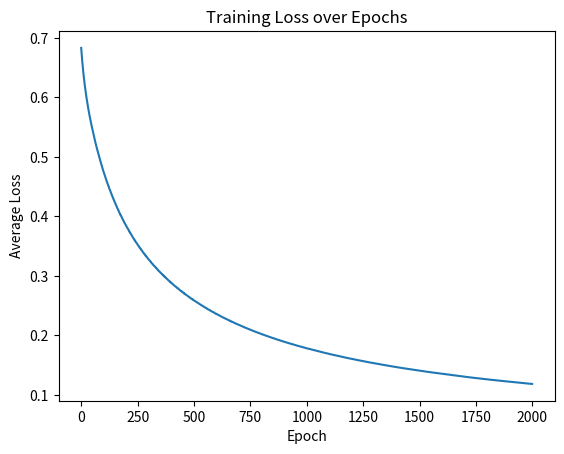

The matplotlib source for this figure:
import numpy as np
import matplotlib.pyplot as plt
import random


def sigmoid(x):
    return 1 / (1 + np.exp(-x))


def sparse_cross(z, y):
    return -np.log(z) if y == 1 else -np.log(1 - z)


def sig_der(t):
    sig = sigmoid(t)
    return sig * (1 - sig)


# Ваши данные
dataset = [[1, 1, 1], [1, 0, 0], [0, 1, 0], [0, 0, 0]]

# Инициализация переменных
w = np.random.uniform(-0.1, 0.1, (2, 1))
b = np.random.uniform(-0.1, 0.1, (1, 1))
loss_arr = []
ALPHA = 0.1  # Темп обучения
EPOCHS = 2000

for epoch in range(EPOCHS):
    random.shuffle(dataset)
    epoch_loss = 0  # Для усреднённой ошибки на эпоху
    print(f"\nEpoch: {epoch + 1}")

    for i, data in enumerate(dataset):
        x = np.array(data[:2]).reshape(1, -1)
        y = data[2]

        # Прямой проход
        t = x @ w + b
        z = sigmoid(t)
        e = sparse_cross(z, y)
        epoch_loss += e

        # Вывод значений для текущего шага
        print(f"  Data index: {i}")
        print(f"    x: {x}")
        print(f"    y: {y}")
        print(f"    t (input to sigmoid): {t}")
        print(f"    z (sigmoid output): {z}")
        print(f"    Loss: {e}")

        # Обратное распространение
        de_dz = z - y
        de_dt = de_dz * sig_der(t)
        de_dw = x.T @ de_dt
        de_db = de_dt

        # Вывод значений градиентов перед обновлением
        print(f"      de_dw: {de_dw}")
        print(f"      de_db: {de_db}")

        # Обновление весов и смещения
        w -= ALPHA * de_dw
        b -= ALPHA * de_db

        # Вывод весов и смещения после обновления
        print(f"    Updated weights: {w}")
        print(f"    Updated bias: {b}")

    # Добавляем усреднённую ошибку за эпоху
    avg_loss = epoch_loss / len(dataset)
    loss_arr.append(avg_loss.item())

    print(f"  Average loss for epoch {epoch + 1}: {avg_loss}")

# Построение графика ошибки
plt.plot(loss_arr)
plt.xlabel("Epoch")
plt.ylabel("Average Loss")
plt.title("Training Loss over Epochs")
plt.show()
